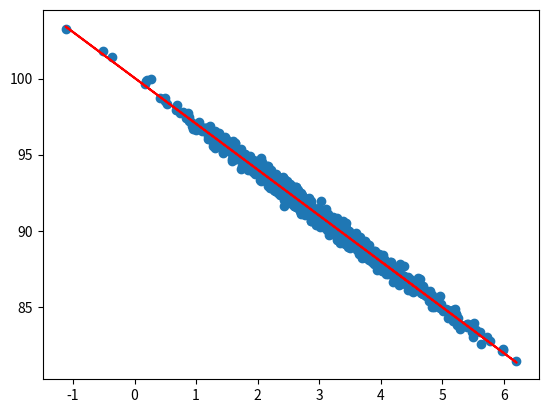

Recreate this plot in Python.
# Linear Regression
import numpy as np
import matplotlib.pyplot as plt
from scipy import stats


pageSpeeds = np.random.normal(3,1,1000)
purchaseAmount = 100 - (pageSpeeds + np.random.normal(0,0.1,1000))*3
slope, intercept, r_value, p_value, std_err = stats.linregress(pageSpeeds, purchaseAmount)
print('R - squared = ' + str(r_value**2))

def predict(x):
    return slope*x + intercept

fitLine = predict(pageSpeeds)
plt.scatter(pageSpeeds,purchaseAmount)
plt.plot(pageSpeeds, fitLine, c='r')
plt.show()
